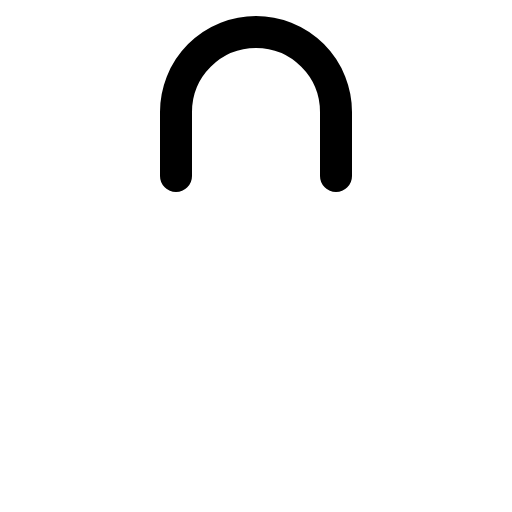
t = 0.00 s
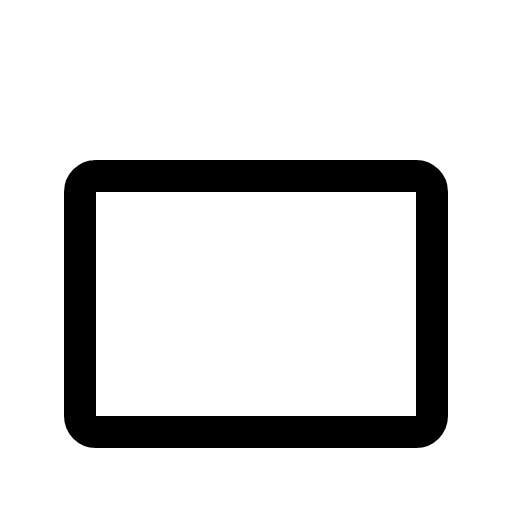
t = 0.30 s
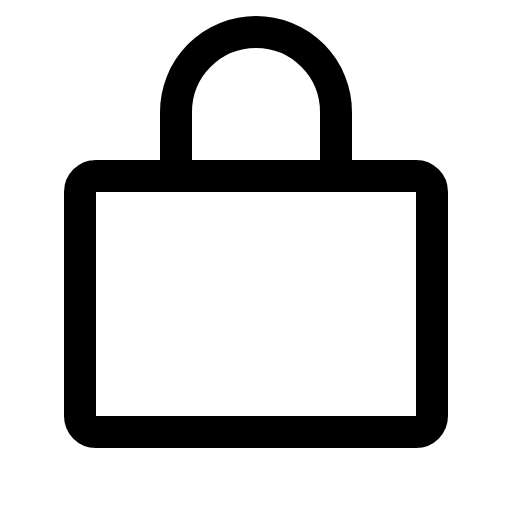
t = 0.68 s
t = 1.05 s: frame unchanged from t = 0.68 s, image omitted
t = 1.43 s: frame unchanged from t = 0.68 s, image omitted

The animated SVG that drew these frames (rendered in a browser with its animation timeline set to each time). Animation: 1 CSS @keyframes rule; one cycle of 1.80 s, repeats indefinitely.

<svg xmlns="http://www.w3.org/2000/svg" viewBox="0 0 256 256">
  <style>
    .draw-line {
      stroke-dasharray: 2000;
      stroke-dashoffset: 0;
    }
    svg:hover .draw-line {
      animation: phosphor-draw-in 1.5s ease-in-out infinite alternate;
    }
    @keyframes phosphor-draw-in {
      0%   { stroke-dashoffset: 2000; }
      100% { stroke-dashoffset: 0; }
    }
  </style><rect width="256" height="256" fill="none"/><rect x="40" y="88" width="176" height="128" rx="8" fill="none" stroke="currentColor" stroke-linecap="round" stroke-linejoin="round" stroke-width="16" class="draw-line" pathLength="1" style="animation-delay: 0s"/><path d="M88,88V56a40,40,0,0,1,80,0V88" fill="none" stroke="currentColor" stroke-linecap="round" stroke-linejoin="round" stroke-width="16" class="draw-line" pathLength="1" style="animation-delay: 0.3s"/></svg>
